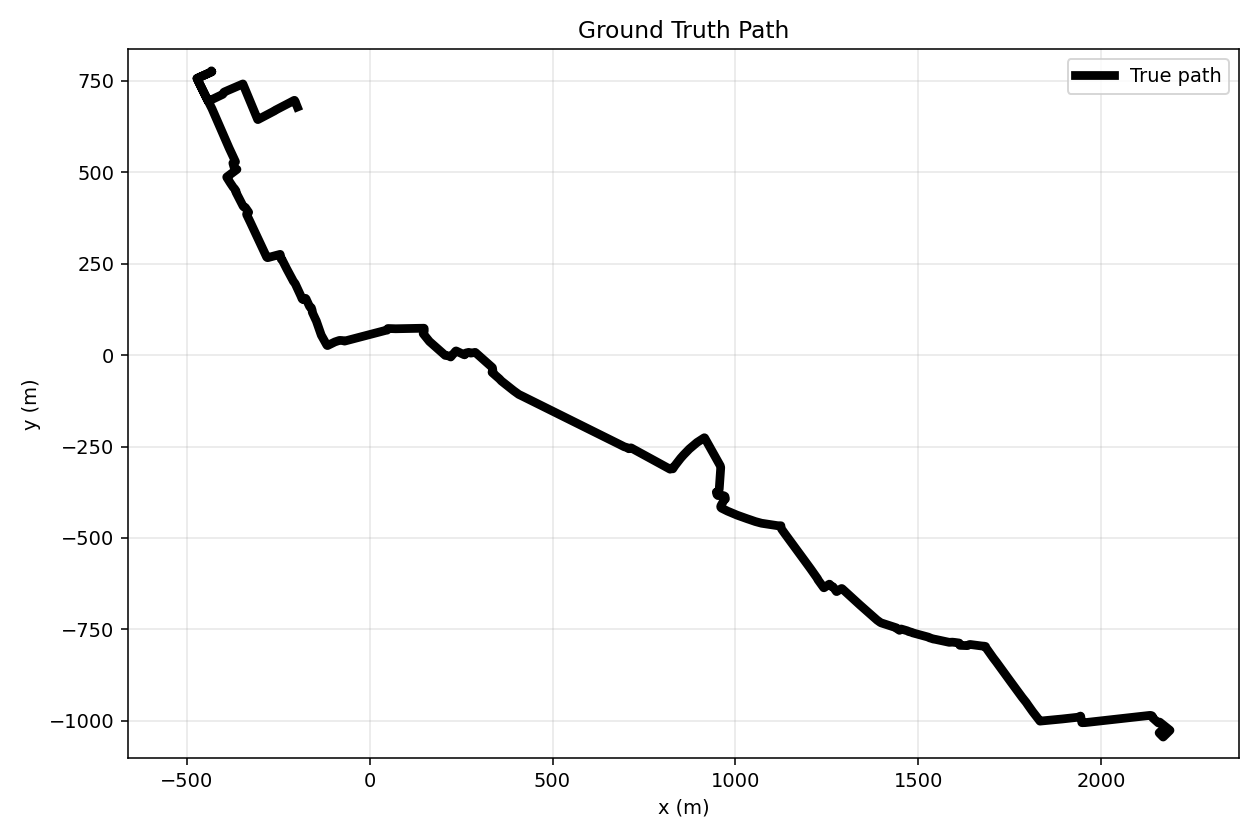

The data file committed next to this chart (first rows):
timestamp_s, true_x, true_y, lon, lat, reference_origin_lat, reference_origin_lon, dataset_id
0.0, 2174, -1020, -0.09673, 51.5, 51.51, -0.1281, run_10
1.0, 2173, -1020, -0.09674, 51.5, 51.51, -0.1281, run_10
2.0, 2172, -1021, -0.09675, 51.5, 51.51, -0.1281, run_10
3.0, 2171, -1022, -0.09677, 51.5, 51.51, -0.1281, run_10
4.0, 2170, -1023, -0.09678, 51.5, 51.51, -0.1281, run_10
5.0, 2169, -1024, -0.09679, 51.5, 51.51, -0.1281, run_10
6.0, 2168, -1025, -0.09681, 51.5, 51.51, -0.1281, run_10
7.0, 2167, -1025, -0.09682, 51.5, 51.51, -0.1281, run_10
8.0, 2166, -1026, -0.09683, 51.5, 51.51, -0.1281, run_10
9.0, 2165, -1027, -0.09685, 51.5, 51.51, -0.1281, run_10
10.0, 2164, -1028, -0.09686, 51.5, 51.51, -0.1281, run_10
11.0, 2163, -1029, -0.09687, 51.5, 51.51, -0.1281, run_10
12.0, 2163, -1030, -0.09689, 51.5, 51.51, -0.1281, run_10
13.0, 2162, -1030, -0.0969, 51.5, 51.51, -0.1281, run_10
14.0, 2161, -1031, -0.09691, 51.5, 51.51, -0.1281, run_10
15.0, 2160, -1032, -0.09693, 51.5, 51.51, -0.1281, run_10
16.0, 2159, -1033, -0.09694, 51.5, 51.51, -0.1281, run_10
17.0, 2159, -1034, -0.09693, 51.5, 51.51, -0.1281, run_10
18.0, 2160, -1035, -0.09692, 51.5, 51.51, -0.1281, run_10
19.0, 2161, -1036, -0.09691, 51.5, 51.51, -0.1281, run_10
20.0, 2162, -1037, -0.09689, 51.5, 51.51, -0.1281, run_10
21.0, 2163, -1037, -0.09688, 51.5, 51.51, -0.1281, run_10
22.0, 2164, -1038, -0.09687, 51.5, 51.51, -0.1281, run_10
23.0, 2165, -1039, -0.09686, 51.5, 51.51, -0.1281, run_10
24.0, 2166, -1040, -0.09684, 51.5, 51.51, -0.1281, run_10
25.0, 2166, -1041, -0.09683, 51.5, 51.51, -0.1281, run_10
26.0, 2167, -1042, -0.09682, 51.5, 51.51, -0.1281, run_10
27.0, 2168, -1043, -0.09681, 51.5, 51.51, -0.1281, run_10
28.0, 2169, -1044, -0.09679, 51.5, 51.51, -0.1281, run_10
29.0, 2170, -1044, -0.09678, 51.5, 51.51, -0.1281, run_10
30.0, 2171, -1044, -0.09677, 51.5, 51.51, -0.1281, run_10
31.0, 2172, -1043, -0.09676, 51.5, 51.51, -0.1281, run_10
32.0, 2173, -1042, -0.09674, 51.5, 51.51, -0.1281, run_10
33.0, 2173, -1041, -0.09673, 51.5, 51.51, -0.1281, run_10
34.0, 2174, -1040, -0.09672, 51.5, 51.51, -0.1281, run_10
35.0, 2175, -1039, -0.09671, 51.5, 51.51, -0.1281, run_10
36.0, 2176, -1038, -0.09669, 51.5, 51.51, -0.1281, run_10
37.0, 2177, -1037, -0.09668, 51.5, 51.51, -0.1281, run_10
38.0, 2178, -1037, -0.09667, 51.5, 51.51, -0.1281, run_10
39.0, 2179, -1036, -0.09665, 51.5, 51.51, -0.1281, run_10
40.0, 2180, -1035, -0.09664, 51.5, 51.51, -0.1281, run_10
41.0, 2181, -1034, -0.09663, 51.5, 51.51, -0.1281, run_10
42.0, 2181, -1033, -0.09662, 51.5, 51.51, -0.1281, run_10
43.0, 2182, -1032, -0.0966, 51.5, 51.51, -0.1281, run_10
44.0, 2183, -1031, -0.09659, 51.5, 51.51, -0.1281, run_10
45.0, 2184, -1030, -0.09658, 51.5, 51.51, -0.1281, run_10
46.0, 2185, -1030, -0.09656, 51.5, 51.51, -0.1281, run_10
47.0, 2186, -1029, -0.09655, 51.5, 51.51, -0.1281, run_10
48.0, 2187, -1028, -0.09654, 51.5, 51.51, -0.1281, run_10
49.0, 2188, -1027, -0.09653, 51.5, 51.51, -0.1281, run_10
50.0, 2189, -1026, -0.09651, 51.5, 51.51, -0.1281, run_10
51.0, 2188, -1025, -0.09653, 51.5, 51.51, -0.1281, run_10
52.0, 2187, -1025, -0.09654, 51.5, 51.51, -0.1281, run_10
53.0, 2186, -1024, -0.09655, 51.5, 51.51, -0.1281, run_10
54.0, 2185, -1023, -0.09657, 51.5, 51.51, -0.1281, run_10
55.0, 2184, -1022, -0.09658, 51.5, 51.51, -0.1281, run_10
56.0, 2183, -1021, -0.0966, 51.5, 51.51, -0.1281, run_10
57.0, 2182, -1021, -0.09661, 51.5, 51.51, -0.1281, run_10
58.0, 2181, -1020, -0.09662, 51.5, 51.51, -0.1281, run_10
59.0, 2180, -1019, -0.09664, 51.5, 51.51, -0.1281, run_10
... 3,541 more rows
